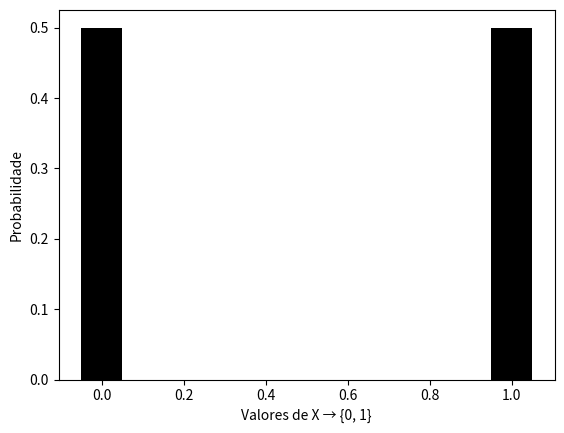

Python code for this plot:
# Spyder (Python) - Code C111 
#  X ~ Bernoulli(p)
import matplotlib.pyplot as plt
from scipy.stats import bernoulli
def pmf(x,p):
    f = p**x*(1-p)**(1-x)
    return f
X = [0,1]
p = 0.5
plt.bar(X, bernoulli.pmf(X, p), width=0.1, color=['black', 'black'])
plt.xlabel('Valores de X → {0, 1}')
plt.ylabel('Probabilidade')
plt.show()
#plt.savefig('Fig-1.1.png')
mean= bernoulli.stats(p, moments = 'mvsk')
var = bernoulli.stats(p, moments = 'mvsk')
print("Valor Esperado =", mean)
print("Variância =", var)